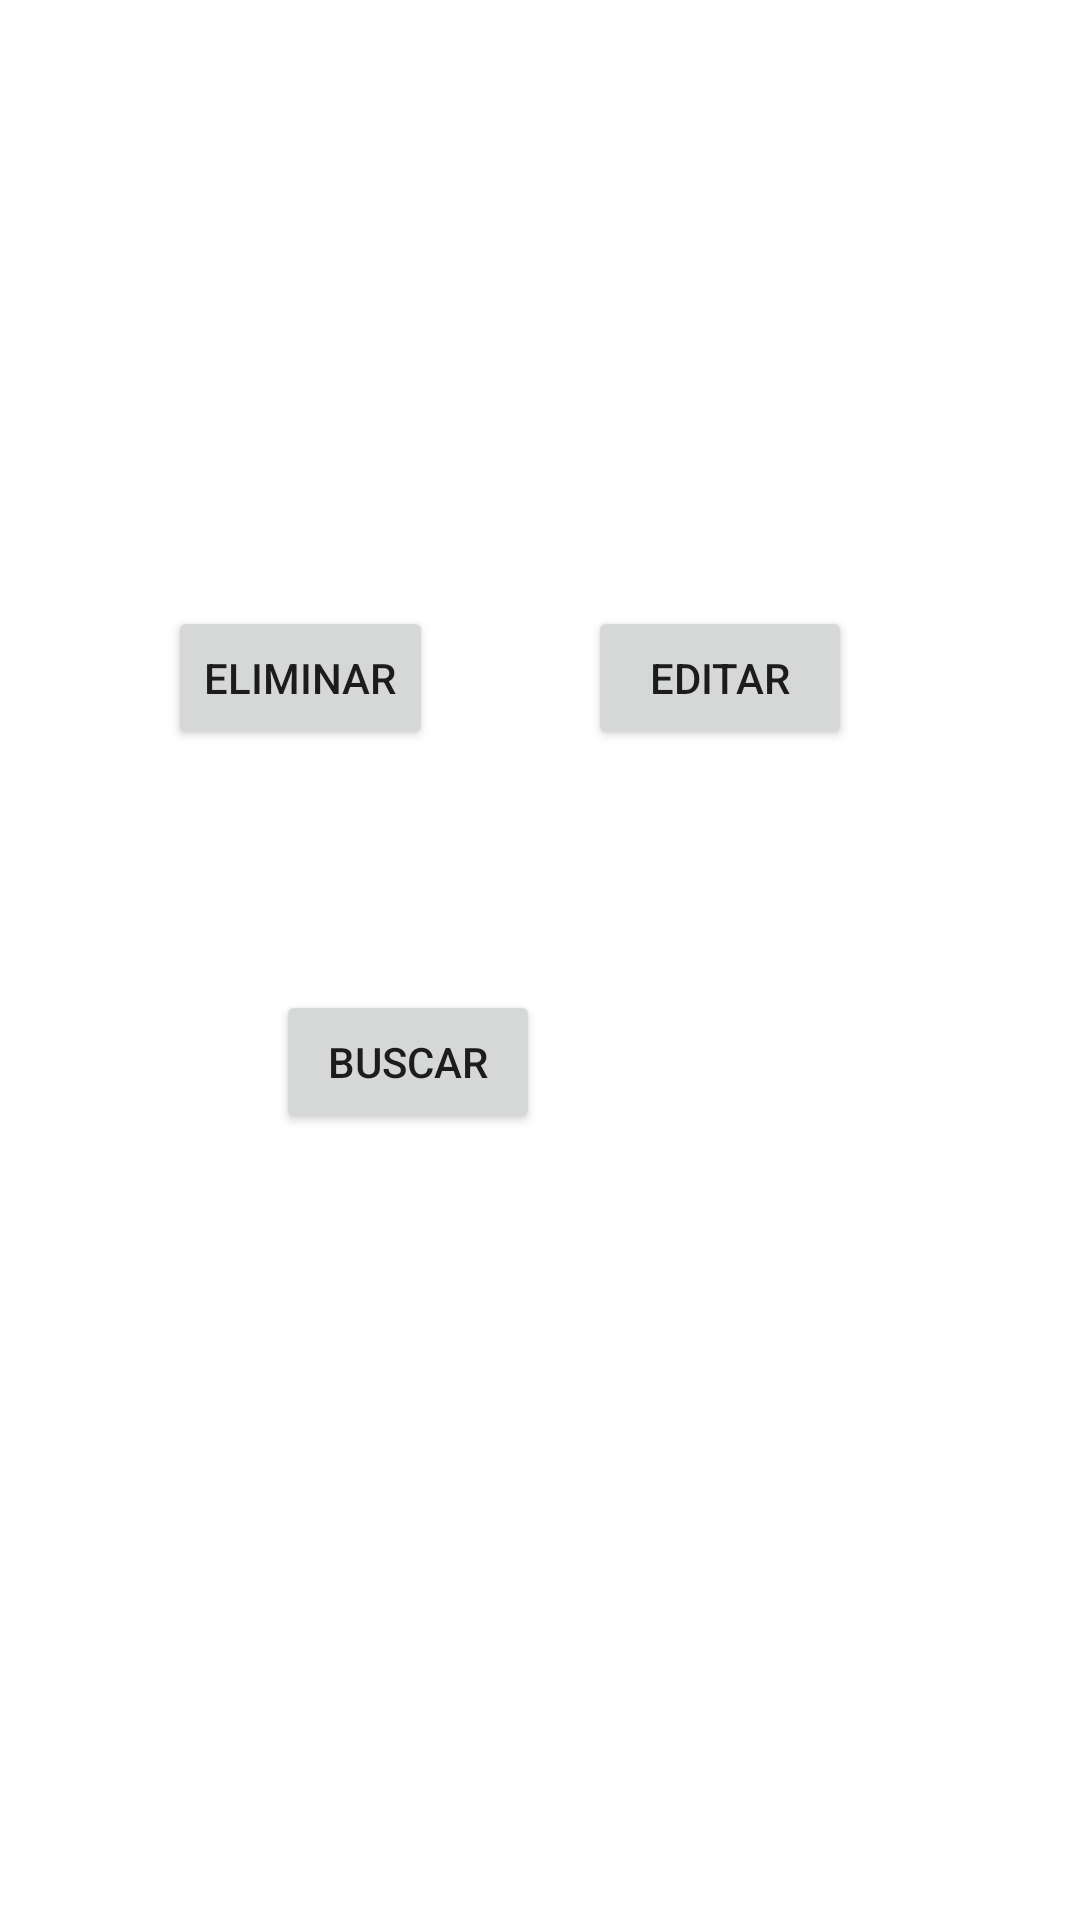

The Android layout XML behind this screen, and the referenced resources:
<!-- AndroidManifest.xml: application theme Theme.Estudienates -->
<!-- res/layout/activity_ver.xml -->
<?xml version="1.0" encoding="utf-8"?>
<androidx.constraintlayout.widget.ConstraintLayout xmlns:android="http://schemas.android.com/apk/res/android"
    xmlns:app="http://schemas.android.com/apk/res-auto"
    xmlns:tools="http://schemas.android.com/tools"
    android:layout_width="match_parent"
    android:layout_height="match_parent"
    tools:context=".verActivity">

    <Button
        android:id="@+id/btnEliminar"
        android:layout_width="wrap_content"
        android:layout_height="wrap_content"
        android:layout_marginStart="56dp"
        android:text="Eliminar"
        app:layout_constraintBottom_toBottomOf="parent"
        app:layout_constraintStart_toStartOf="parent"
        app:layout_constraintTop_toTopOf="parent"
        app:layout_constraintVertical_bias="0.341" />

    <Button
        android:id="@+id/btnBuscar"
        android:layout_width="wrap_content"
        android:layout_height="wrap_content"
        android:layout_marginTop="80dp"
        android:layout_marginEnd="104dp"
        android:text="Buscar"
        app:layout_constraintEnd_toEndOf="@+id/btnEditar"
        app:layout_constraintTop_toBottomOf="@+id/btnEliminar" />

    <Button
        android:id="@+id/btnEditar"
        android:layout_width="wrap_content"
        android:layout_height="wrap_content"
        android:layout_marginEnd="76dp"
        android:layout_marginBottom="80dp"
        android:text="Editar"
        app:layout_constraintBottom_toTopOf="@+id/btnBuscar"
        app:layout_constraintEnd_toEndOf="parent" />

    <ListView
        android:id="@+id/listaVer"
        android:layout_width="0dp"
        android:layout_height="217dp"
        android:layout_marginStart="1dp"
        android:layout_marginTop="1dp"
        android:layout_marginEnd="1dp"
        app:layout_constraintEnd_toEndOf="parent"
        app:layout_constraintStart_toStartOf="parent"
        app:layout_constraintTop_toTopOf="parent" />


</androidx.constraintlayout.widget.ConstraintLayout>
<!-- resources referenced by this layout -->
<resources>
  <style name="Theme.Estudienates" parent="Theme.MaterialComponents.DayNight.DarkActionBar">
          
          <item name="colorPrimary">@color/purple_500</item>
          <item name="colorPrimaryVariant">@color/purple_700</item>
          <item name="colorOnPrimary">@color/white</item>
          
          <item name="colorSecondary">@color/teal_200</item>
          <item name="colorSecondaryVariant">@color/teal_700</item>
          <item name="colorOnSecondary">@color/black</item>
          
          <item name="android:statusBarColor">?attr/colorPrimaryVariant</item>
          
      </style>
  <!-- not gathered from this repository: default colours our renderer supplied (Android Studio template values) -->
  <color name="purple_500">#FF6200EE</color>
  <color name="purple_700">#FF3700B3</color>
  <color name="teal_200">#FF03DAC5</color>
  <color name="teal_700">#FF018786</color>
  <color name="black">#FF000000</color>
  <color name="white">#FFFFFFFF</color>
</resources>
